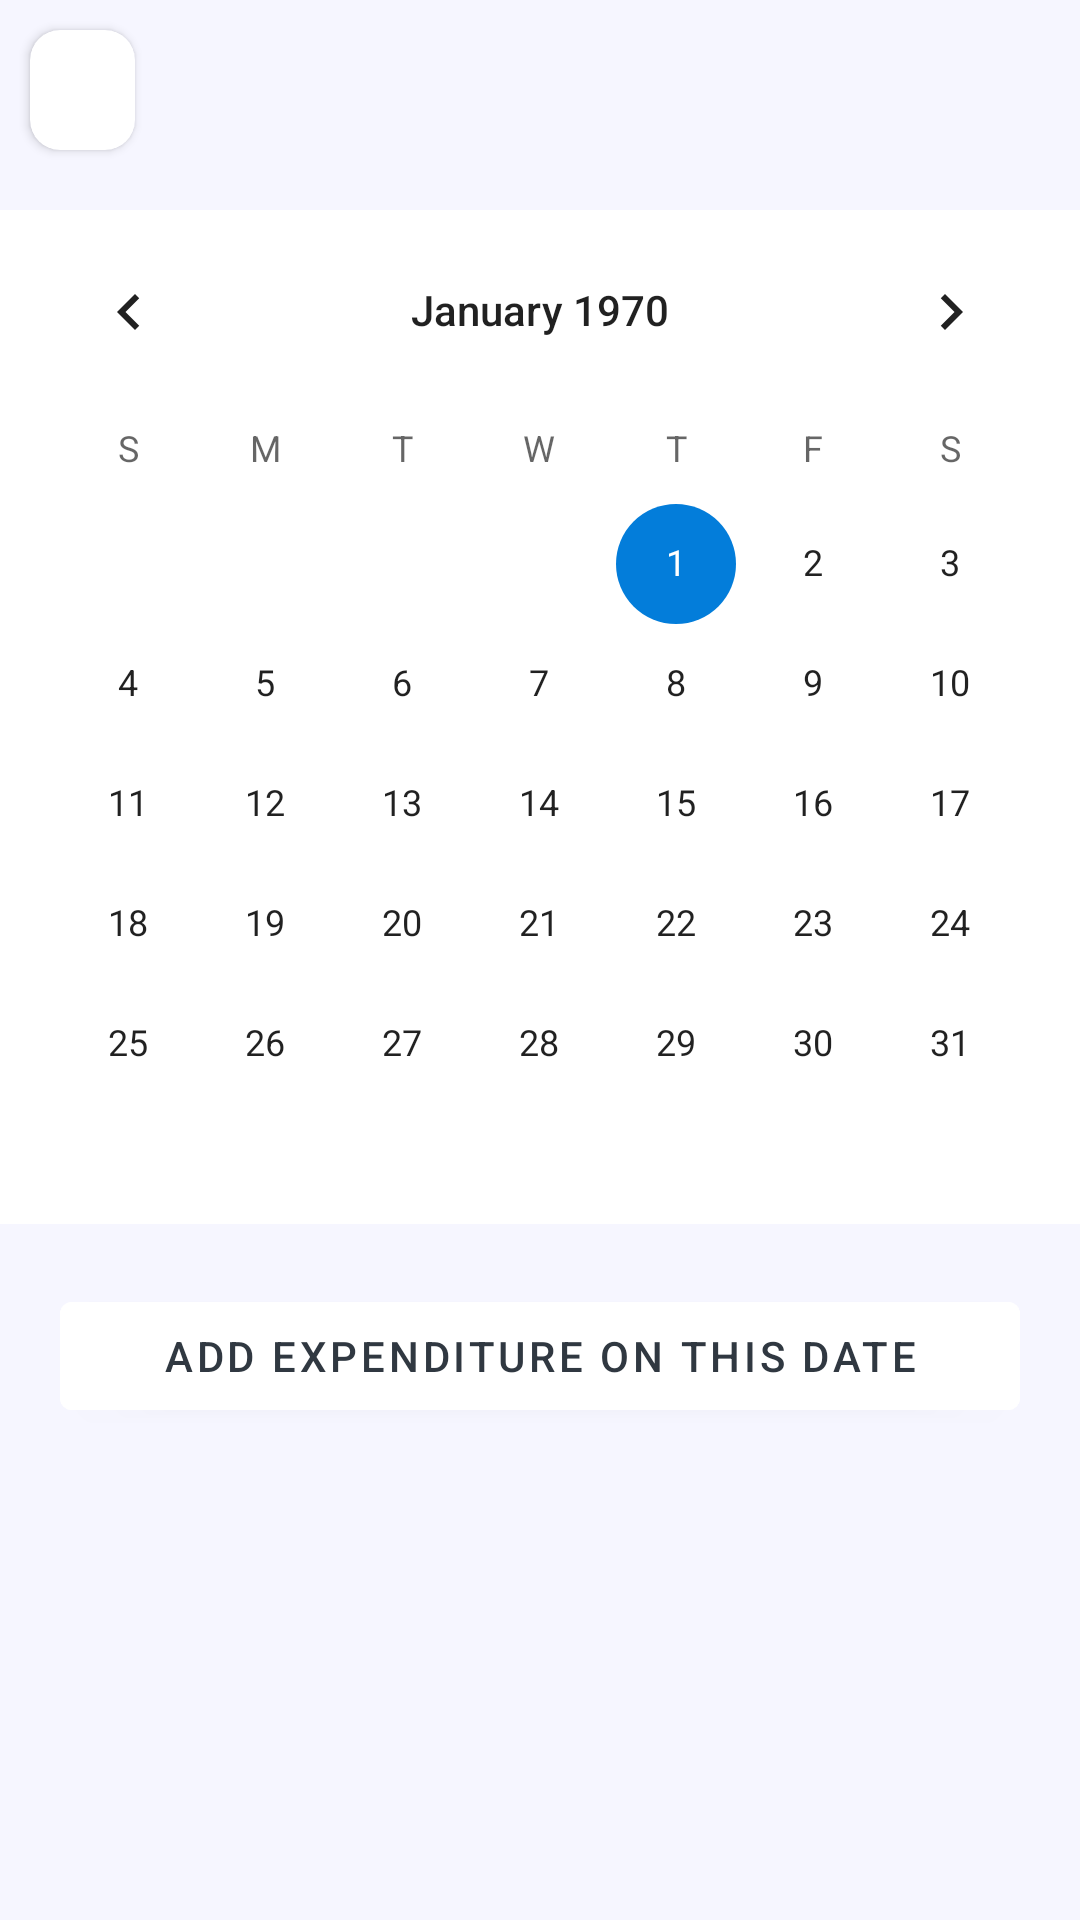

Write the Android layout XML for this screen, with the resource values it uses.
<!-- AndroidManifest.xml: application theme Theme.MyExpenditure -->
<!-- res/layout/activity_main.xml -->
<?xml version="1.0" encoding="utf-8"?>
<LinearLayout
    xmlns:android="http://schemas.android.com/apk/res/android"
    xmlns:app="http://schemas.android.com/apk/res-auto"
    xmlns:tools="http://schemas.android.com/tools"
    android:layout_width="match_parent"
    android:layout_height="match_parent"
    android:orientation="vertical"
    tools:context=".MainActivity"
    android:background="@color/lightgrey">

    <androidx.core.widget.NestedScrollView
        android:layout_width="match_parent"
        android:layout_height="wrap_content">

        <LinearLayout
            android:layout_width="match_parent"
            android:layout_height="wrap_content"
            android:orientation="vertical">

            <RelativeLayout
                android:layout_width="match_parent"
                android:layout_height="wrap_content">

                <androidx.cardview.widget.CardView
                    android:id="@+id/back"
                    android:layout_width="wrap_content"
                    android:layout_height="wrap_content"
                    android:elevation="10dp"
                    app:cardCornerRadius="10dp"
                    android:layout_margin="10dp">
                    <ImageView
                        android:layout_width="20dp"
                        android:layout_height="20dp"
                        android:src="@drawable/ic_baseline_arrow_back_ios_24"
                        android:layout_marginStart="10dp"
                        android:layout_marginEnd="5dp"
                        android:layout_gravity="center"
                        android:layout_marginVertical="10dp"/>
                </androidx.cardview.widget.CardView>

            </RelativeLayout>

            <CalendarView
                android:id="@+id/calendar"
                android:layout_width="match_parent"
                android:layout_height="wrap_content"
                android:background="@color/white"
                android:layout_marginVertical="10dp"
                style="@style/Widget.MaterialComponents.MaterialCalendar" />

            <com.google.android.material.button.MaterialButton
                android:id="@+id/button_add"
                android:layout_width="match_parent"
                android:layout_height="wrap_content"
                android:text="@string/button"
                android:elevation="0dp"
                android:textColor="@color/p2_darkest"
                android:backgroundTint="@color/white"
                android:layout_marginVertical="10dp"
                android:layout_marginHorizontal="20dp"/>

            <androidx.recyclerview.widget.RecyclerView
                android:id="@+id/recyclerview"
                android:layout_marginHorizontal="20dp"
                android:layout_marginVertical="20dp"
                android:layout_width="match_parent"
                android:layout_height="wrap_content"/>

        </LinearLayout>
    </androidx.core.widget.NestedScrollView>



</LinearLayout>
<!-- resources referenced by this layout -->
<resources>
  <color name="lightgrey">#F6F6FF</color>
  <color name="p2_darkest">#303841</color>
  <color name="white">#FFFFFFFF</color>
  <string name="button"> Add Expenditure on This Date </string>
  <style name="Widget.MaterialComponents.MaterialCalendar" parent="android:Widget">
          <item name="android:windowFullscreen">false</item>
          <item name="shapeAppearance">?attr/shapeAppearanceMediumComponent</item>
          <item name="dayStyle">@style/Widget.MaterialComponents.MaterialCalendar.Day</item>
          <item name="dayInvalidStyle">@style/Widget.MaterialComponents.MaterialCalendar.Day.Invalid</item>
          <item name="daySelectedStyle">@style/Widget.MaterialComponents.MaterialCalendar.Day.Selected</item>
          <item name="dayTodayStyle">@style/Widget.MaterialComponents.MaterialCalendar.Day.Today</item>
          <item name="yearStyle">@style/Widget.MaterialComponents.MaterialCalendar.Year</item>
          <item name="yearSelectedStyle">@style/Widget.MaterialComponents.MaterialCalendar.Year.Selected</item>
          <item name="yearTodayStyle">@style/Widget.MaterialComponents.MaterialCalendar.Year.Today</item>
          <item name="rangeFillColor">@color/mtrl_calendar_selected_range</item>
          <item name="android:calendarTextColor">@color/white</item>
          <item name="selectableItemBackground">@color/white</item>
          <item name="android:numbersSelectorColor">@color/white</item>
          <item name="android:numbersBackgroundColor">@color/white</item>
      </style>
  <style name="Theme.MyExpenditure" parent="Theme.MaterialComponents.DayNight.NoActionBar">
          
          <item name="colorPrimary">@color/purple_500</item>
          <item name="colorPrimaryVariant">@color/purple_700</item>
          <item name="colorOnPrimary">@color/white</item>
          
          <item name="colorSecondary">@color/teal_200</item>
          <item name="colorSecondaryVariant">@color/teal_700</item>
          <item name="colorOnSecondary">@color/black</item>
          
          <item name="android:statusBarColor" tools:targetApi="l">@color/black</item>
          
      </style>
  <color name="purple_500">#0057EE</color>
  <color name="purple_700">#005FB3</color>
  <color name="teal_200">#037DDA</color>
  <color name="teal_700">#013287</color>
  <color name="black">#FF000000</color>
</resources>
